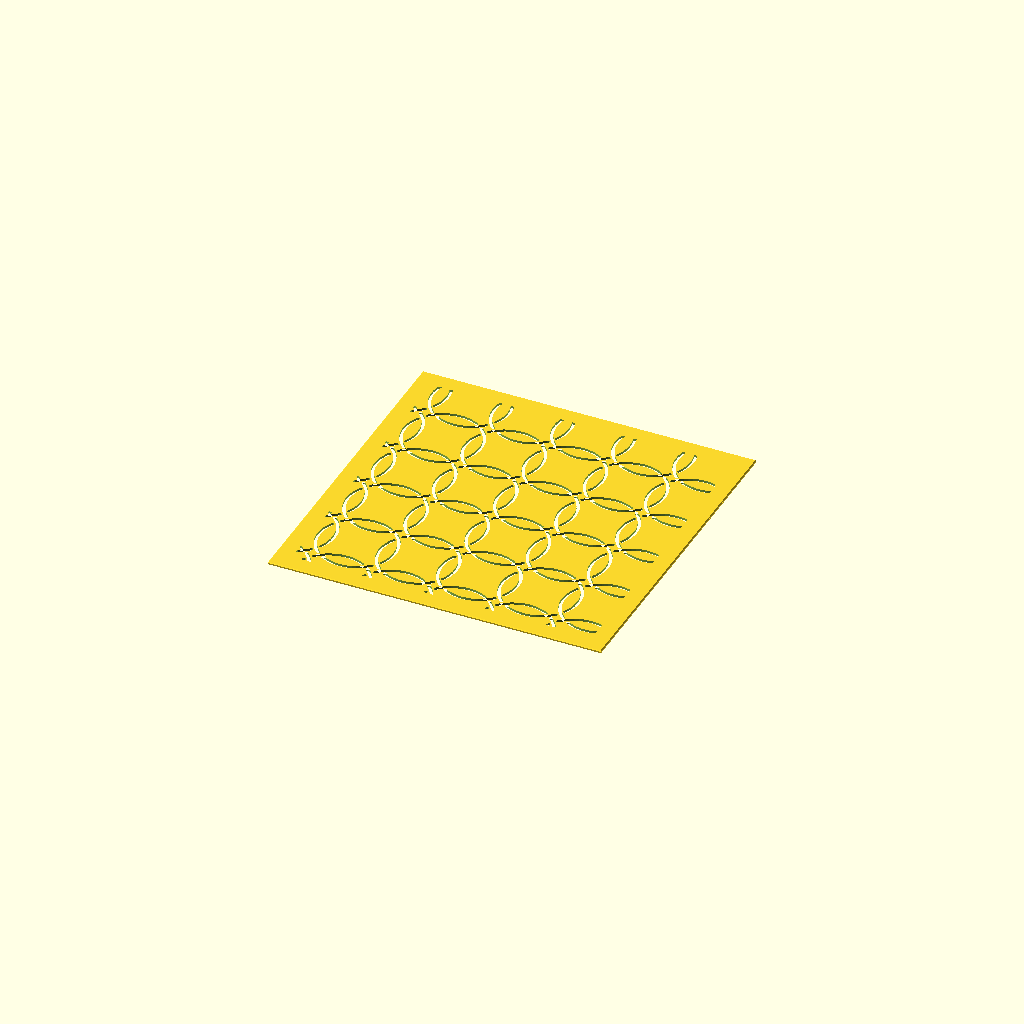
Cell 1: the model at its default parameters.
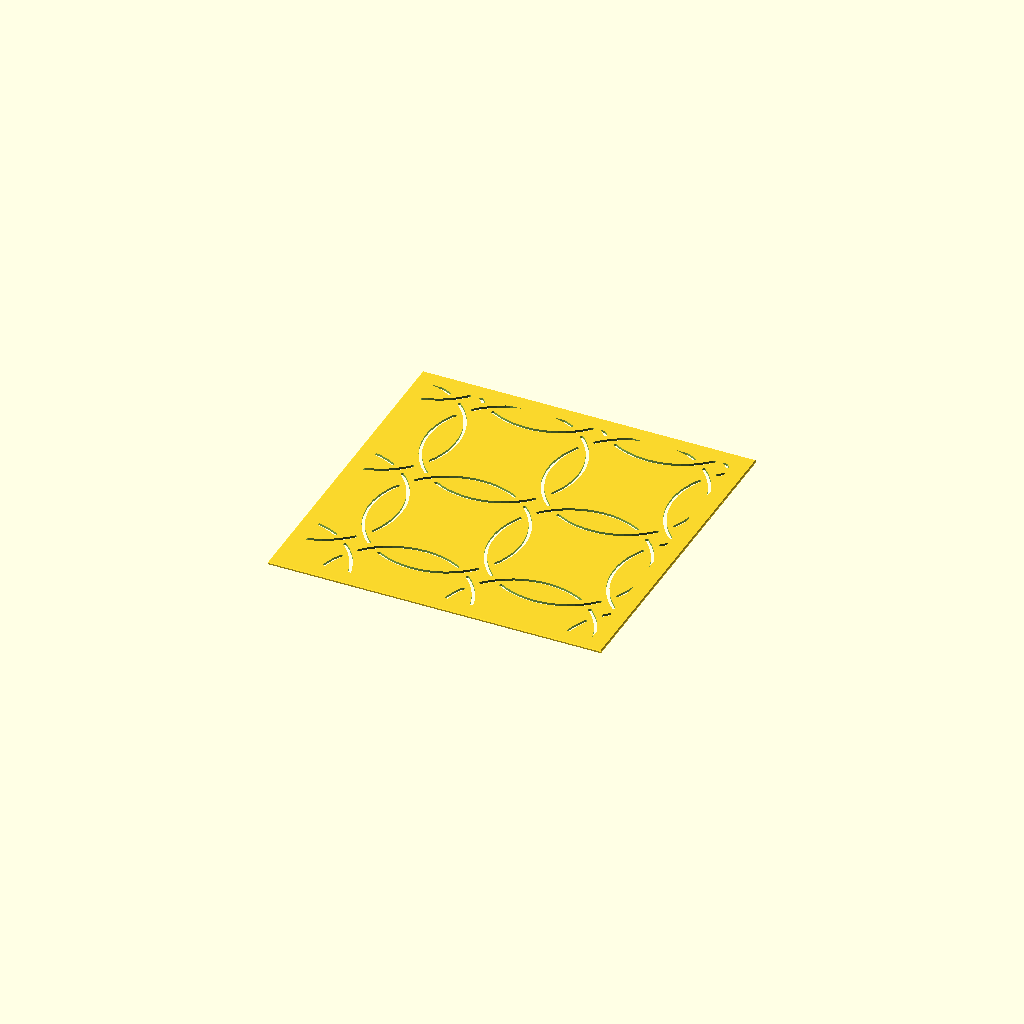
Cell 2: spacing = 44 (everything else at default).
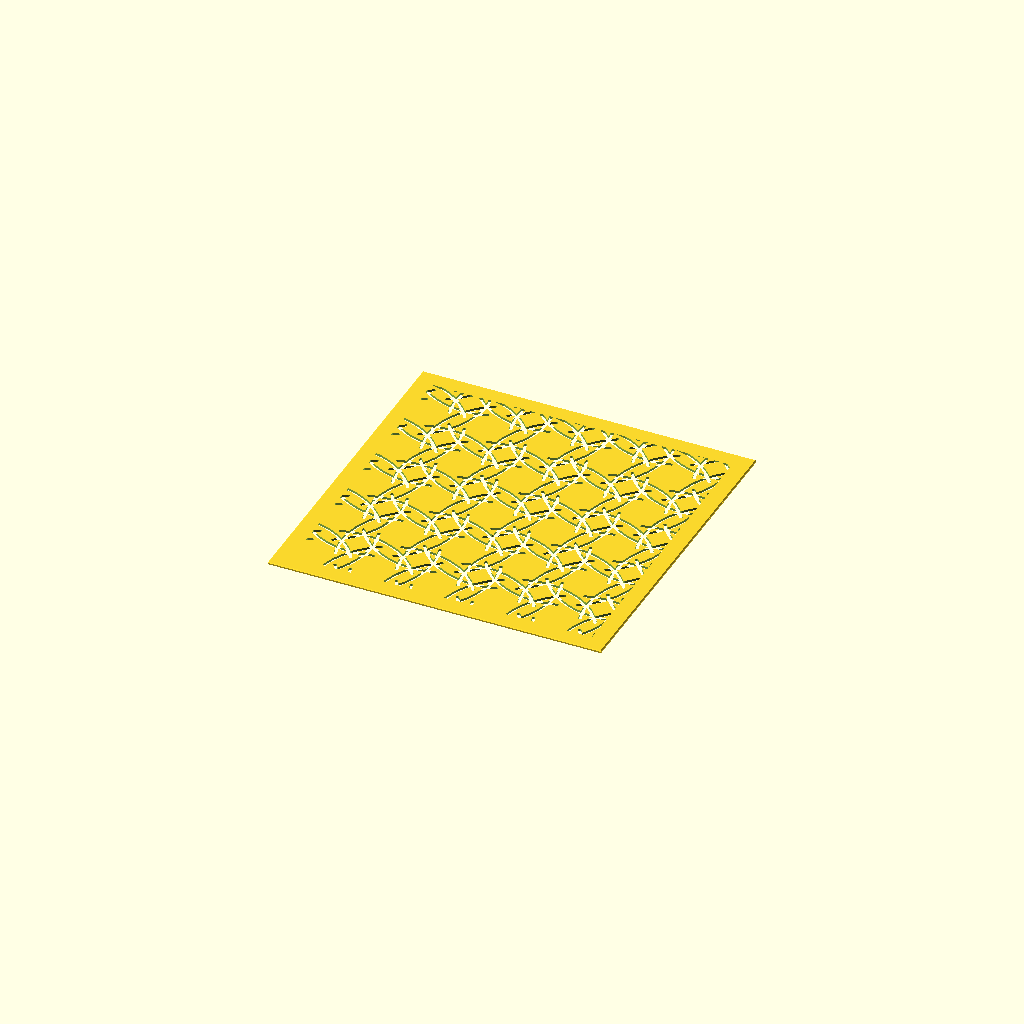
Cell 3 — ring_frac set to 1.24, the other parameters unchanged.
One fixed orthographic camera (rotation 55°, 0°, 25°; colour scheme Cornfield) for every cell.
The OpenSCAD source (wachigai_woven.scad):
// Description: **Wachigai (woven)** — Interlaced Rings (輪違い)
// Wachigai, woven (Interlaced Rings / 輪違い) Sashiko Template
// True over-under linked rings: a square grid of circles, each overlapping its
// four orthogonal neighbours. At every overlap a ring is drawn THROUGH on its
// leading (+α) side and BROKEN on its trailing (−α) side, so the rings appear to
// weave. The four breaks per ring double as the bridges that keep the plate one
// piece (cf. the flat wachigai.scad, which just overlaps rings).

use <sashiko_lib.scad>
include <sashiko_config.scad>

spacing   = 22;   // ring centre spacing — pattern scale (mm)
ring_frac = 0.62; // radius ÷ spacing (>0.5 so rings overlap the four neighbours)
gap_deg   = 7;    // half-width of each over-under break (deg; <6 starts dropping rings)

R = ring_frac * spacing;
r = groove_w / 2;
alpha = acos(spacing / (2*R));    // half-angle subtended by each crossing pair

// Ring broken at its four "under" crossings (cardinal − α), drawn through the
// four "over" crossings (cardinal + α).
module ring(cx, cy) {
    b = [90 - alpha, 180 - alpha, 270 - alpha, 360 - alpha];   // under-crossing angles
    for (k = [0:3])
        arc_run([cx, cy], R, r,
                b[k] + gap_deg,
                b[(k+1) % 4] + (k == 3 ? 360 : 0) - gap_deg);
}

n_x = ceil(plate_w / spacing) + 2;
n_y = ceil(plate_h / spacing) + 2;

sashiko_plate(plate_w, plate_h, plate_t, border, chamfer, reg)
union()
    for (i = [-1 : n_x])
        for (j = [-1 : n_y])
            ring(i*spacing, j*spacing);
Parameter table extracted from the source (name, type, default, range or options):
spacing: number, default 22
ring_frac: number, default 0.62
gap_deg: number, default 7
